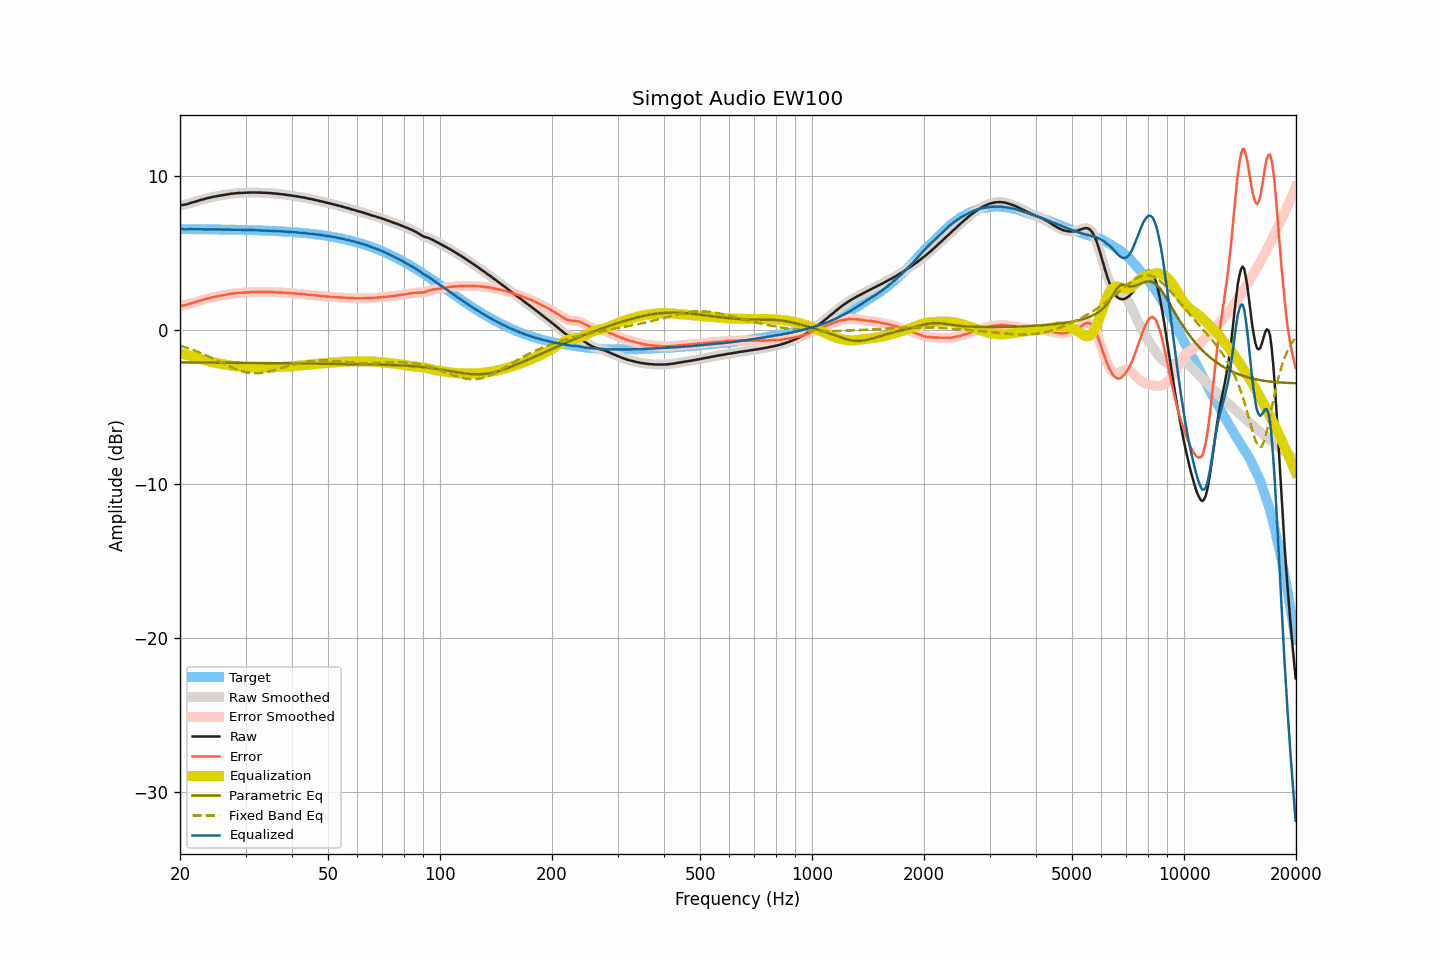

Data behind this chart, as committed beside it:
frequency, raw, smoothed, error, error_smoothed, equalization, parametric_eq, fixed_band_eq, equalized_raw, equalized_smoothed, target
20.00, 8.08, 8.08, 1.55, 1.55, -1.54, -2.12, -1.04, 6.54, 6.54, 6.53
20.20, 8.09, 8.09, 1.56, 1.56, -1.56, -2.12, -1.07, 6.53, 6.53, 6.53
20.40, 8.10, 8.10, 1.57, 1.57, -1.58, -2.12, -1.10, 6.52, 6.52, 6.53
20.61, 8.12, 8.12, 1.59, 1.59, -1.60, -2.13, -1.13, 6.52, 6.52, 6.53
20.81, 8.14, 8.14, 1.61, 1.62, -1.63, -2.13, -1.17, 6.51, 6.52, 6.53
21.02, 8.18, 8.18, 1.65, 1.65, -1.65, -2.13, -1.20, 6.52, 6.52, 6.53
21.23, 8.21, 8.21, 1.68, 1.68, -1.68, -2.13, -1.24, 6.53, 6.53, 6.53
21.44, 8.24, 8.24, 1.72, 1.72, -1.71, -2.13, -1.27, 6.53, 6.53, 6.52
21.66, 8.27, 8.27, 1.75, 1.75, -1.74, -2.13, -1.31, 6.53, 6.53, 6.52
21.87, 8.30, 8.30, 1.78, 1.78, -1.78, -2.13, -1.35, 6.52, 6.52, 6.52
22.09, 8.33, 8.33, 1.81, 1.81, -1.81, -2.13, -1.39, 6.52, 6.52, 6.52
22.31, 8.36, 8.36, 1.84, 1.84, -1.84, -2.13, -1.43, 6.52, 6.52, 6.52
22.54, 8.40, 8.40, 1.88, 1.88, -1.87, -2.13, -1.47, 6.53, 6.52, 6.52
22.76, 8.43, 8.43, 1.91, 1.91, -1.90, -2.13, -1.51, 6.53, 6.52, 6.52
22.99, 8.45, 8.45, 1.93, 1.94, -1.93, -2.13, -1.56, 6.51, 6.52, 6.52
23.22, 8.48, 8.48, 1.96, 1.96, -1.96, -2.13, -1.60, 6.51, 6.52, 6.52
23.45, 8.51, 8.51, 1.99, 1.99, -1.99, -2.13, -1.65, 6.52, 6.51, 6.52
23.69, 8.54, 8.54, 2.02, 2.02, -2.02, -2.13, -1.69, 6.52, 6.52, 6.52
23.92, 8.56, 8.56, 2.05, 2.05, -2.05, -2.13, -1.74, 6.51, 6.52, 6.51
24.16, 8.59, 8.59, 2.08, 2.07, -2.07, -2.13, -1.79, 6.52, 6.51, 6.51
24.40, 8.61, 8.61, 2.10, 2.10, -2.10, -2.14, -1.84, 6.51, 6.51, 6.51
24.65, 8.63, 8.63, 2.12, 2.12, -2.12, -2.14, -1.89, 6.51, 6.51, 6.51
24.89, 8.65, 8.65, 2.14, 2.14, -2.14, -2.14, -1.94, 6.51, 6.51, 6.51
25.14, 8.67, 8.67, 2.16, 2.16, -2.16, -2.14, -1.99, 6.51, 6.51, 6.51
25.39, 8.69, 8.69, 2.18, 2.18, -2.18, -2.14, -2.04, 6.51, 6.51, 6.51
25.65, 8.71, 8.71, 2.20, 2.20, -2.20, -2.14, -2.09, 6.51, 6.51, 6.50
25.91, 8.73, 8.73, 2.23, 2.22, -2.22, -2.14, -2.14, 6.51, 6.50, 6.50
26.16, 8.74, 8.74, 2.24, 2.24, -2.24, -2.14, -2.19, 6.50, 6.50, 6.50
26.43, 8.76, 8.76, 2.26, 2.26, -2.26, -2.14, -2.24, 6.50, 6.50, 6.50
26.69, 8.78, 8.78, 2.28, 2.28, -2.28, -2.14, -2.29, 6.50, 6.50, 6.50
26.96, 8.80, 8.80, 2.30, 2.30, -2.30, -2.14, -2.34, 6.50, 6.50, 6.50
27.23, 8.81, 8.81, 2.31, 2.32, -2.32, -2.14, -2.39, 6.49, 6.50, 6.49
27.50, 8.83, 8.83, 2.34, 2.33, -2.33, -2.14, -2.44, 6.50, 6.49, 6.49
27.77, 8.84, 8.84, 2.35, 2.35, -2.35, -2.14, -2.48, 6.49, 6.49, 6.49
28.05, 8.85, 8.85, 2.36, 2.36, -2.36, -2.15, -2.53, 6.49, 6.49, 6.49
28.33, 8.86, 8.86, 2.37, 2.37, -2.37, -2.15, -2.57, 6.49, 6.49, 6.49
28.62, 8.87, 8.87, 2.38, 2.38, -2.38, -2.15, -2.61, 6.49, 6.49, 6.48
28.90, 8.88, 8.88, 2.40, 2.39, -2.39, -2.15, -2.64, 6.49, 6.48, 6.48
29.19, 8.88, 8.88, 2.40, 2.40, -2.40, -2.15, -2.68, 6.48, 6.48, 6.48
29.48, 8.88, 8.88, 2.40, 2.40, -2.41, -2.15, -2.71, 6.47, 6.48, 6.48
29.78, 8.89, 8.89, 2.41, 2.41, -2.41, -2.15, -2.74, 6.47, 6.47, 6.48
30.08, 8.89, 8.89, 2.42, 2.42, -2.42, -2.15, -2.76, 6.47, 6.47, 6.47
30.38, 8.90, 8.90, 2.43, 2.43, -2.43, -2.15, -2.78, 6.47, 6.47, 6.47
30.68, 8.90, 8.90, 2.43, 2.43, -2.43, -2.15, -2.80, 6.46, 6.47, 6.47
30.99, 8.91, 8.91, 2.44, 2.44, -2.44, -2.15, -2.81, 6.47, 6.47, 6.46
31.30, 8.91, 8.91, 2.45, 2.45, -2.44, -2.16, -2.82, 6.46, 6.46, 6.46
31.61, 8.91, 8.91, 2.45, 2.45, -2.45, -2.16, -2.82, 6.46, 6.46, 6.46
31.93, 8.91, 8.91, 2.45, 2.45, -2.45, -2.16, -2.83, 6.46, 6.45, 6.45
32.24, 8.90, 8.90, 2.45, 2.45, -2.45, -2.16, -2.82, 6.45, 6.45, 6.45
32.57, 8.90, 8.90, 2.45, 2.45, -2.45, -2.16, -2.82, 6.45, 6.45, 6.45
32.89, 8.90, 8.89, 2.45, 2.45, -2.45, -2.16, -2.81, 6.45, 6.44, 6.44
33.22, 8.89, 8.89, 2.45, 2.45, -2.45, -2.16, -2.80, 6.44, 6.44, 6.44
33.55, 8.89, 8.89, 2.45, 2.45, -2.45, -2.16, -2.78, 6.44, 6.44, 6.44
33.89, 8.89, 8.89, 2.46, 2.45, -2.45, -2.16, -2.76, 6.44, 6.43, 6.43
34.23, 8.88, 8.88, 2.45, 2.45, -2.45, -2.16, -2.74, 6.43, 6.43, 6.43
34.57, 8.88, 8.88, 2.46, 2.45, -2.45, -2.17, -2.72, 6.43, 6.43, 6.42
34.92, 8.87, 8.87, 2.45, 2.45, -2.45, -2.17, -2.70, 6.42, 6.42, 6.42
35.27, 8.86, 8.86, 2.44, 2.45, -2.44, -2.17, -2.67, 6.41, 6.42, 6.41
35.62, 8.85, 8.85, 2.44, 2.44, -2.44, -2.17, -2.64, 6.41, 6.41, 6.41
35.97, 8.84, 8.84, 2.43, 2.43, -2.44, -2.17, -2.61, 6.40, 6.40, 6.40
... 635 more rows
